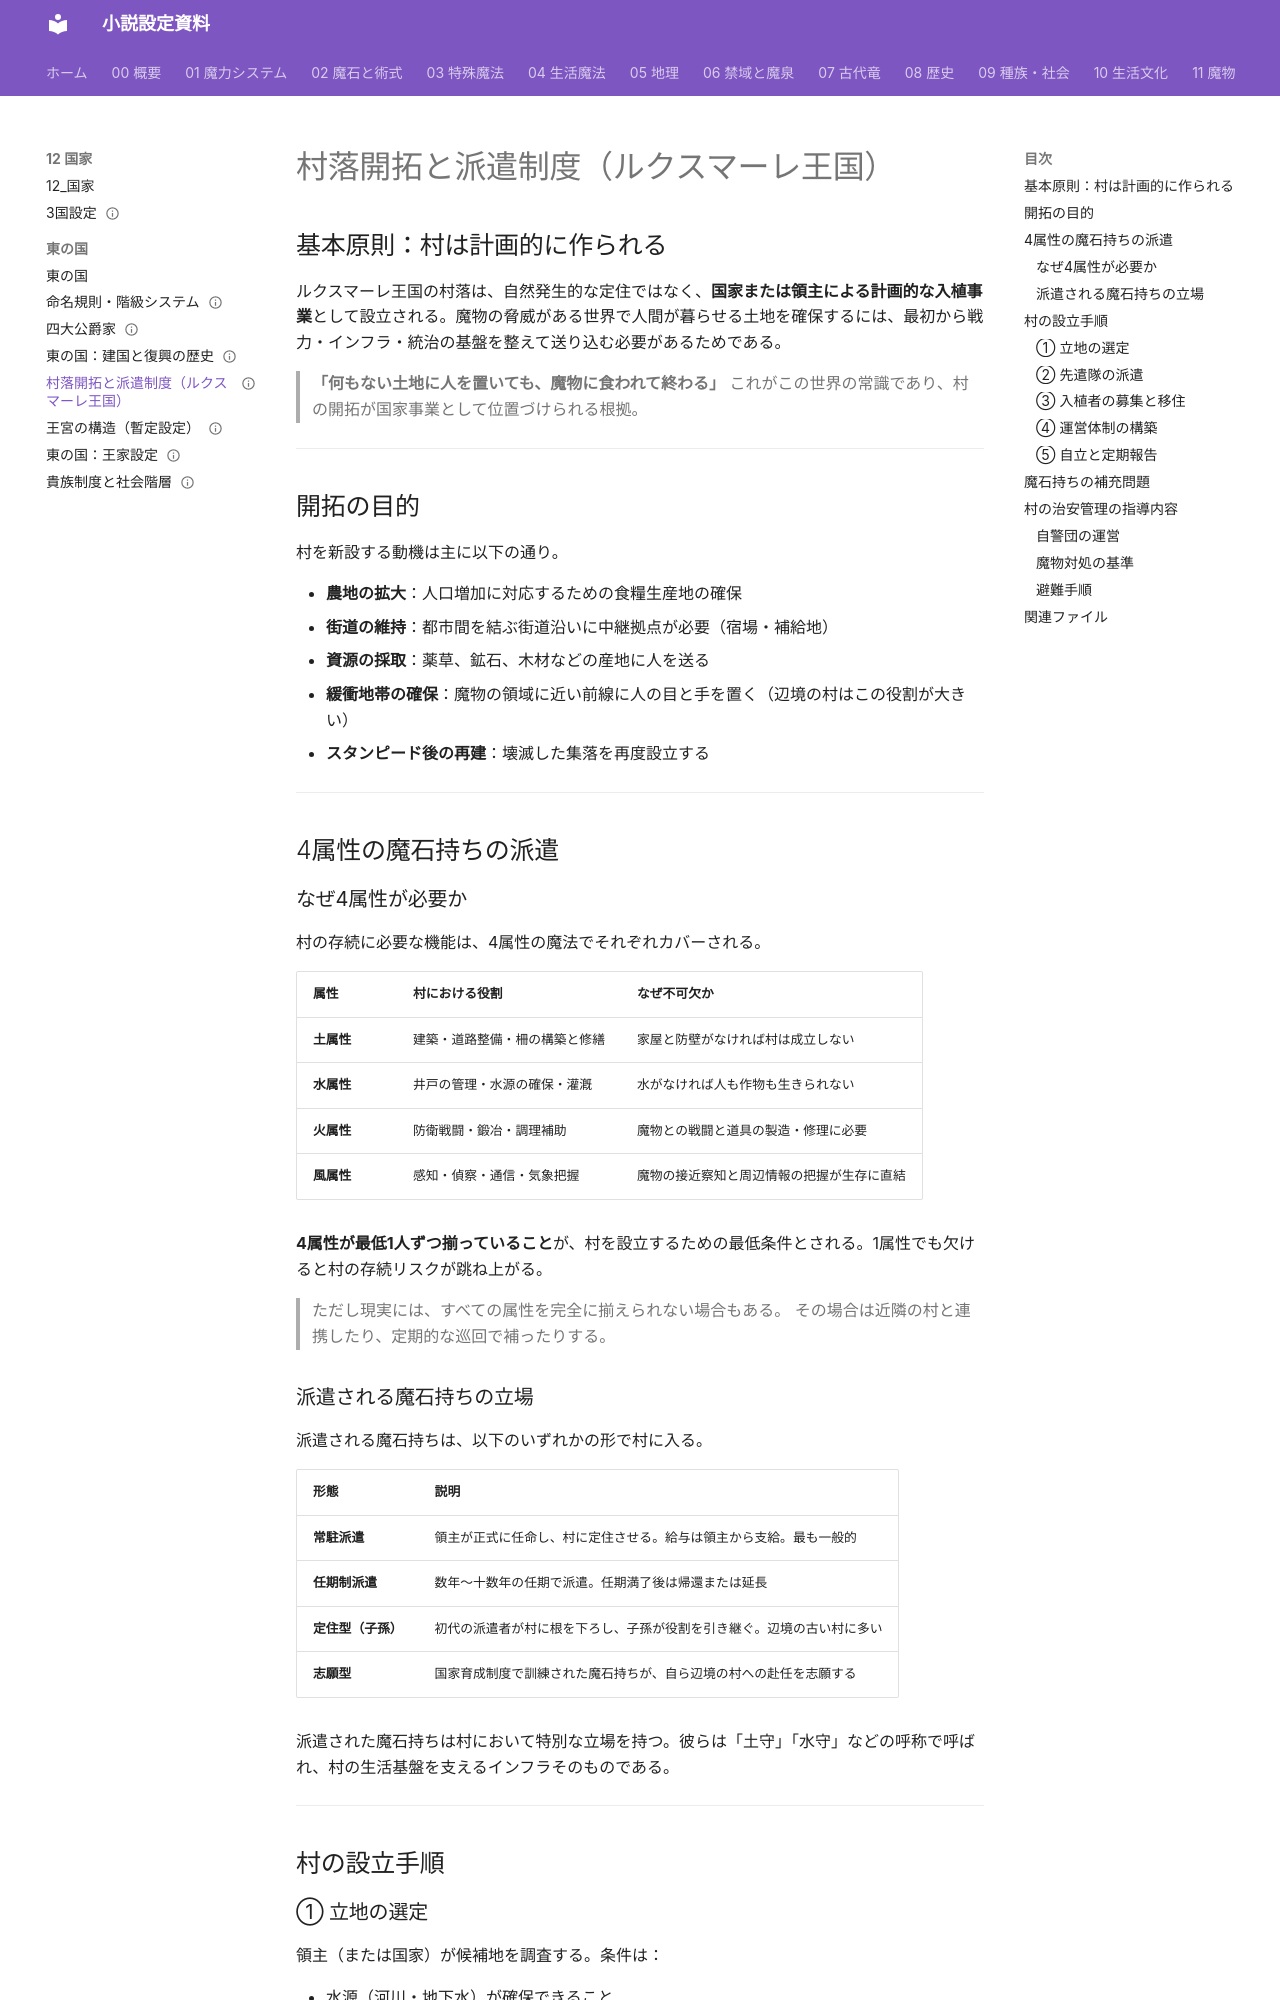

repository: annachloe2025/shosetu · page: 12_国家/東の国/村落開拓と派遣制度/index.html · generator: mkdocs

---
type: 国家/東の国
aliases: [村落開拓と派遣制度]
tags:
  - 国家/東の国
status: 設計中
---
# 村落開拓と派遣制度（ルクスマーレ王国）

## 基本原則：村は計画的に作られる

ルクスマーレ王国の村落は、自然発生的な定住ではなく、**国家または領主による計画的な入植事業**として設立される。魔物の脅威がある世界で人間が暮らせる土地を確保するには、最初から戦力・インフラ・統治の基盤を整えて送り込む必要があるためである。

> **「何もない土地に人を置いても、魔物に食われて終わる」**
> これがこの世界の常識であり、村の開拓が国家事業として位置づけられる根拠。

---

## 開拓の目的

村を新設する動機は主に以下の通り。

- **農地の拡大**：人口増加に対応するための食糧生産地の確保
- **街道の維持**：都市間を結ぶ街道沿いに中継拠点が必要（宿場・補給地）
- **資源の採取**：薬草、鉱石、木材などの産地に人を送る
- **緩衝地帯の確保**：魔物の領域に近い前線に人の目と手を置く（辺境の村はこの役割が大きい）
- **スタンピード後の再建**：壊滅した集落を再度設立する

---

## 4属性の魔石持ちの派遣

### なぜ4属性が必要か

村の存続に必要な機能は、4属性の魔法でそれぞれカバーされる。

| 属性 | 村における役割 | なぜ不可欠か |
|------|-------------|------------|
| **土属性** | 建築・道路整備・柵の構築と修繕 | 家屋と防壁がなければ村は成立しない |
| **水属性** | 井戸の管理・水源の確保・灌漑 | 水がなければ人も作物も生きられない |
| **火属性** | 防衛戦闘・鍛冶・調理補助 | 魔物との戦闘と道具の製造・修理に必要 |
| **風属性** | 感知・偵察・通信・気象把握 | 魔物の接近察知と周辺情報の把握が生存に直結 |

**4属性が最低1人ずつ揃っていること**が、村を設立するための最低条件とされる。1属性でも欠けると村の存続リスクが跳ね上がる。

> ただし現実には、すべての属性を完全に揃えられない場合もある。
> その場合は近隣の村と連携したり、定期的な巡回で補ったりする。

### 派遣される魔石持ちの立場

派遣される魔石持ちは、以下のいずれかの形で村に入る。

| 形態 | 説明 |
|------|------|
| **常駐派遣** | 領主が正式に任命し、村に定住させる。給与は領主から支給。最も一般的 |
| **任期制派遣** | 数年〜十数年の任期で派遣。任期満了後は帰還または延長 |
| **定住型（子孫）** | 初代の派遣者が村に根を下ろし、子孫が役割を引き継ぐ。辺境の古い村に多い |
| **志願型** | 国家育成制度で訓練された魔石持ちが、自ら辺境の村への赴任を志願する |

派遣された魔石持ちは村において特別な立場を持つ。彼らは「土守」「水守」などの呼称で呼ばれ、村の生活基盤を支えるインフラそのものである。

---

## 村の設立手順
